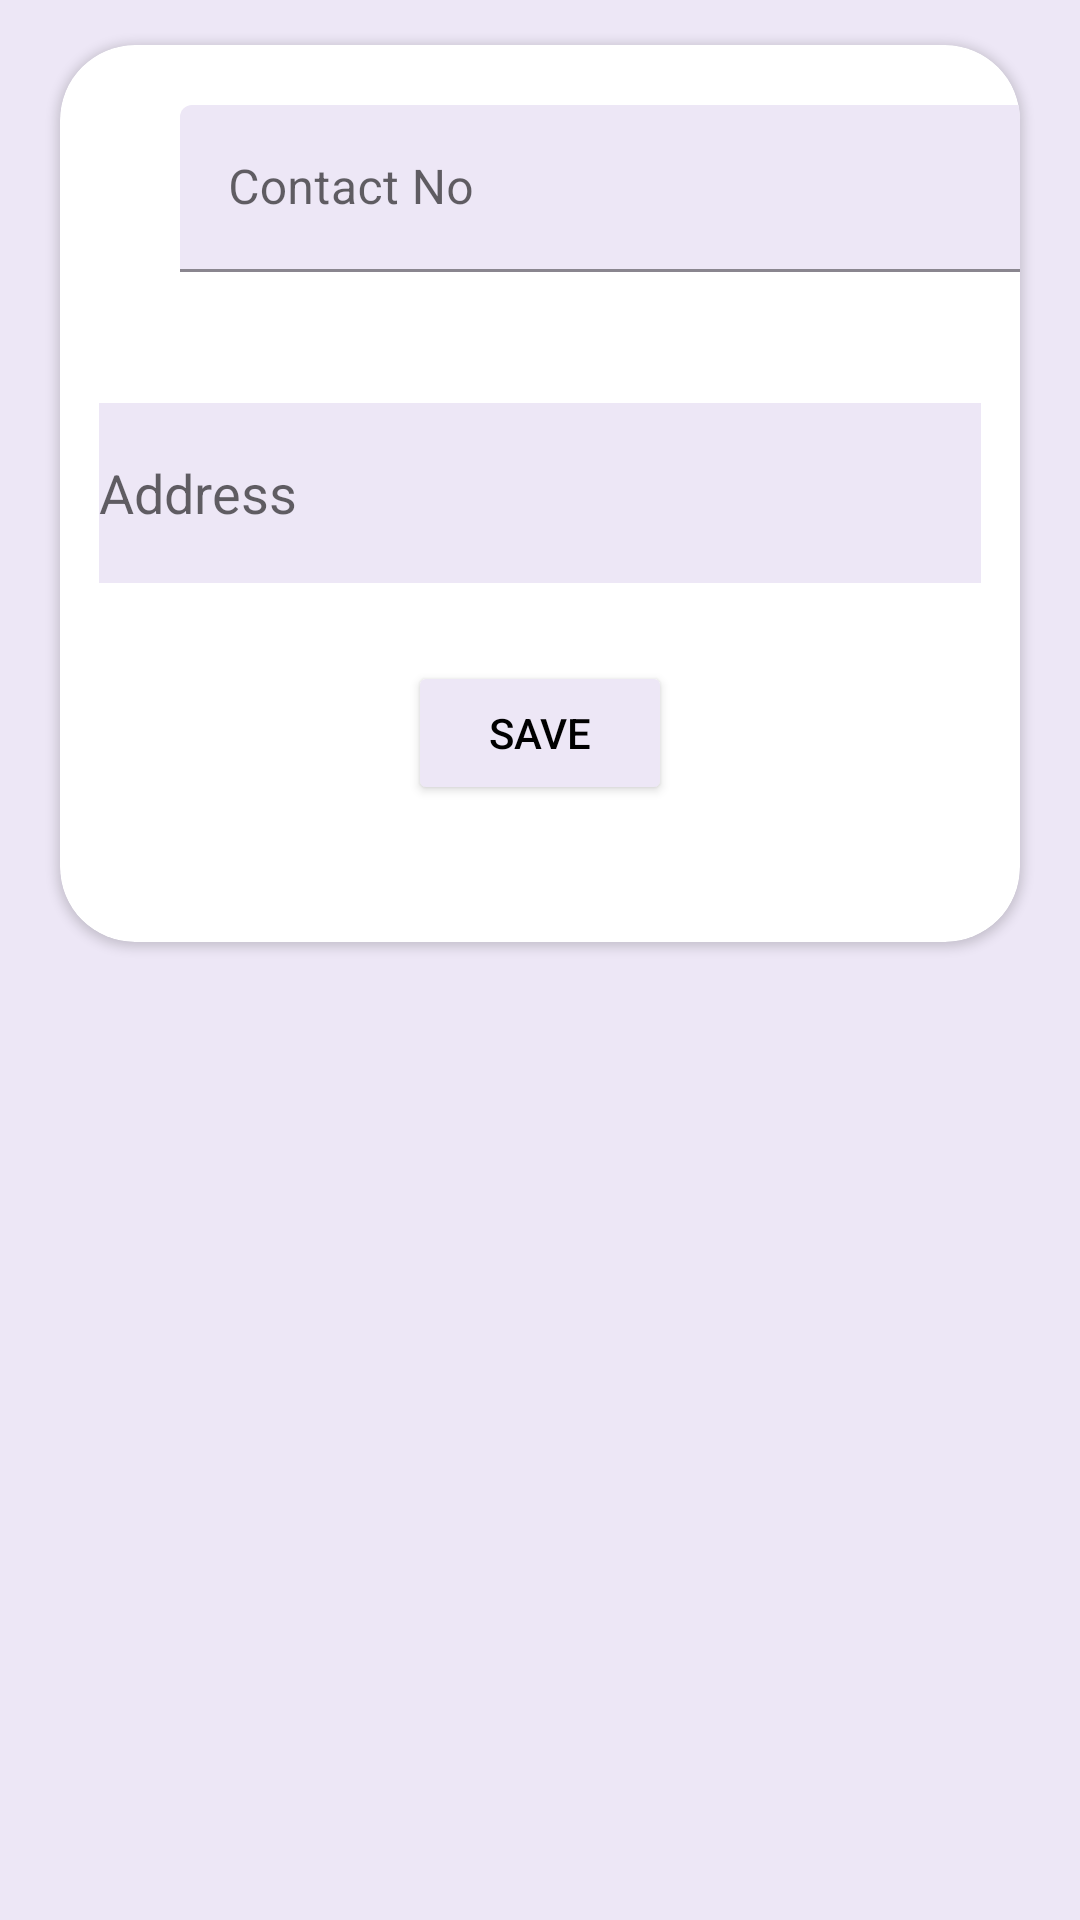

Write the Android layout XML for this screen, with the resource values it uses.
<!-- AndroidManifest.xml: application theme Theme.Design.NoActionBar -->
<!-- res/layout/fragment_editinfo.xml -->
<?xml version="1.0" encoding="utf-8"?>
<FrameLayout xmlns:android="http://schemas.android.com/apk/res/android"
    xmlns:tools="http://schemas.android.com/tools"
    android:layout_width="match_parent"
    android:layout_height="match_parent"
    tools:context=".ui.account.EditinfoFragment"
    android:background="#EDE7F6"
    xmlns:app="http://schemas.android.com/apk/res-auto">

    <androidx.cardview.widget.CardView
        android:layout_width="match_parent"
        android:layout_height="299dp"
        android:layout_marginHorizontal="20dp"
        android:layout_marginVertical="15dp"
        app:cardCornerRadius="25dp">



        <EditText
            android:id="@+id/addressInput"
            android:layout_width="294dp"
            android:layout_height="60dp"
            android:layout_gravity="center"
            android:background="@color/white"
            android:backgroundTint="#EDE7F6"
            android:ems="10"
            android:hint="@string/address_title"
            android:inputType="textPostalAddress" />

        <Button
            android:id="@+id/saveBtn"
            android:layout_width="wrap_content"
            android:layout_height="wrap_content"
            android:layout_gravity="center"
            android:layout_marginTop="80dp"
            android:backgroundTint="#EDE7F6"
            android:text="@string/save_title"
            android:textColor="@color/black" />

        <com.google.android.material.textfield.TextInputLayout
            android:layout_width="294dp"
            android:layout_height="wrap_content"
            android:layout_marginHorizontal="40dp"
            android:layout_marginVertical="20dp">

            <com.google.android.material.textfield.TextInputEditText
                android:id="@+id/contactEditInput"
                android:layout_width="match_parent"
                android:layout_height="wrap_content"
                android:backgroundTint="#EDE7F6"
                android:hint="@string/contact_no_hint" />
        </com.google.android.material.textfield.TextInputLayout>


    </androidx.cardview.widget.CardView>

</FrameLayout>
<!-- resources referenced by this layout -->
<resources>
  <string name="address_title">Address</string>
  <string name="contact_no_hint">Contact No</string>
  <string name="save_title">Save</string>
  <style name="Theme.Design.NoActionBar" parent="Theme.MaterialComponents.DayNight.NoActionBar">
          <item name="colorPrimary">#00000000</item>
      </style>
  <!-- not gathered from this repository: default colours our renderer supplied (Android Studio template values) -->
  <color name="black">#FF000000</color>
  <color name="white">#FFFFFFFF</color>
</resources>
